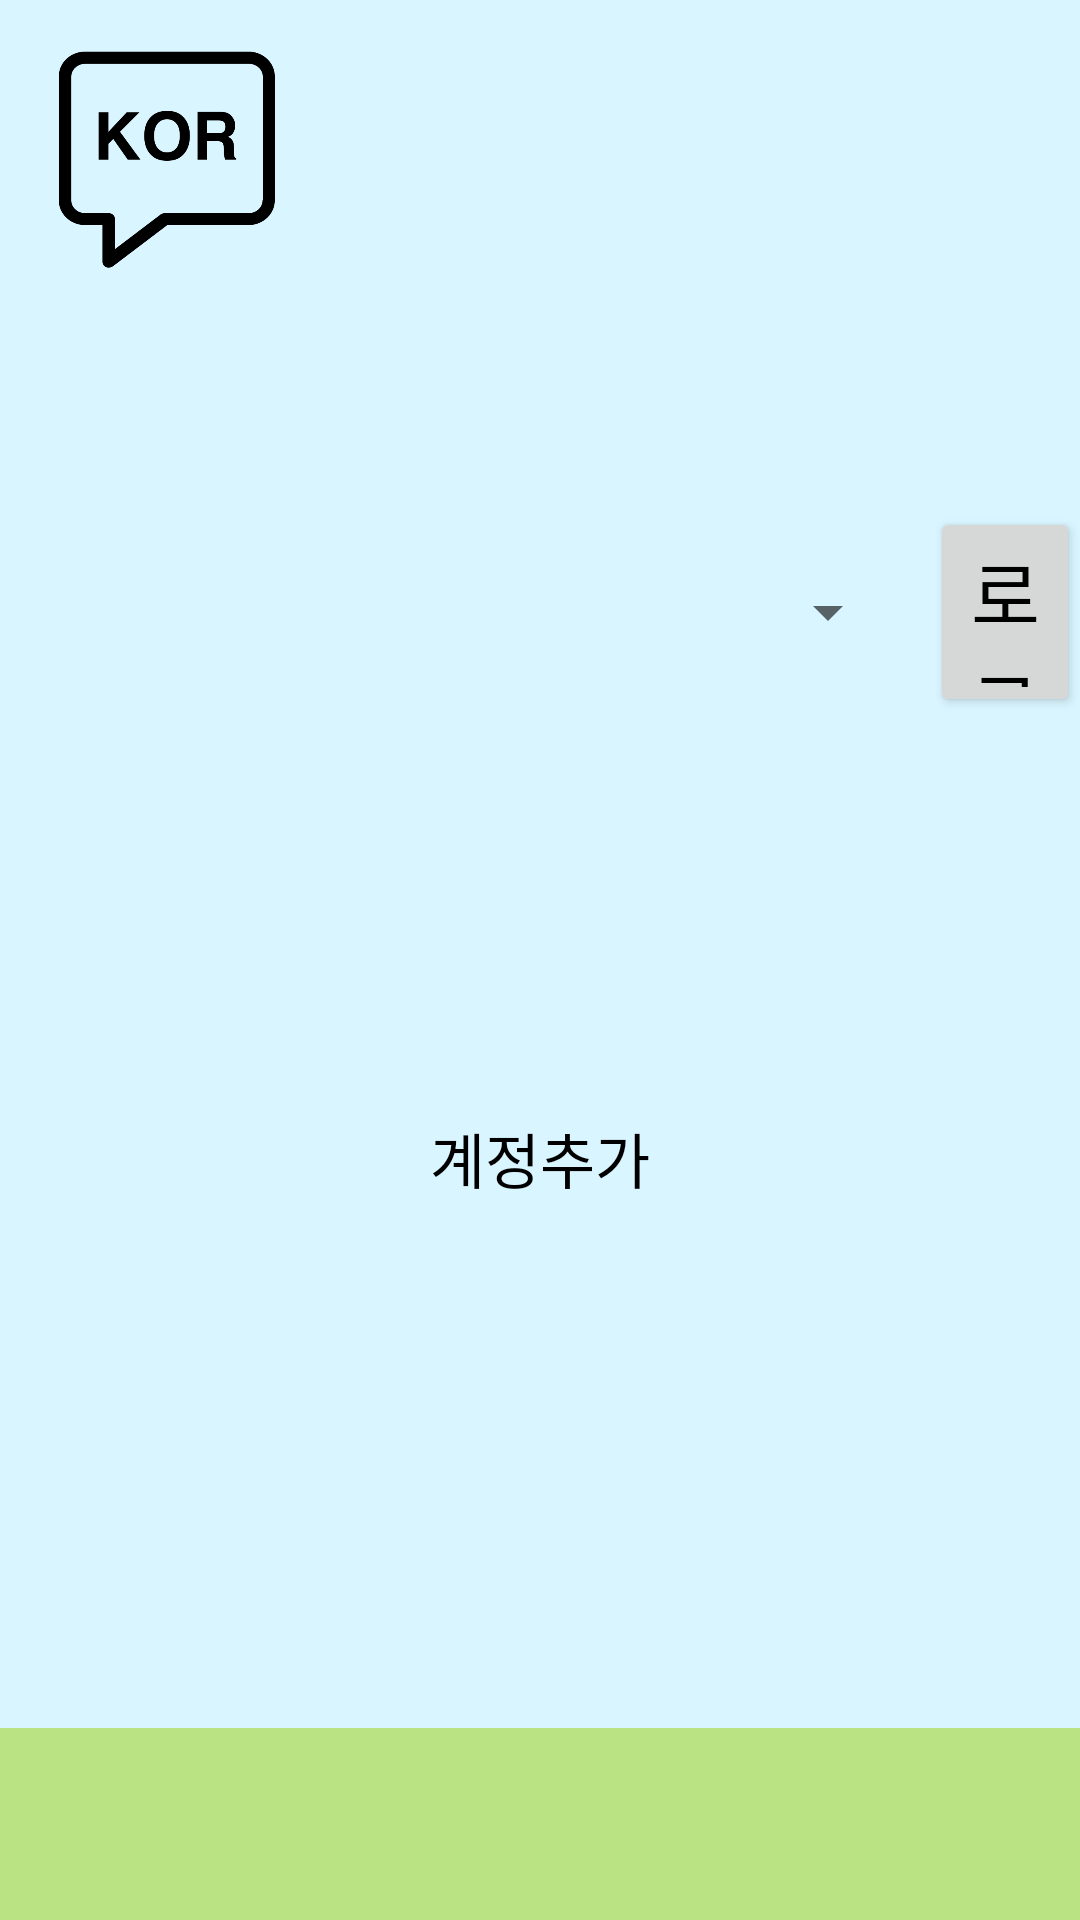

Write the Android layout XML for this screen, with the resource values it uses.
<!-- AndroidManifest.xml: application theme AppTheme -->
<!-- res/layout/activity_login.xml -->
<?xml version="1.0" encoding="utf-8"?>
<LinearLayout xmlns:android="http://schemas.android.com/apk/res/android"
    xmlns:app="http://schemas.android.com/apk/res-auto"
    xmlns:tools="http://schemas.android.com/tools"
    android:layout_width="match_parent"
    android:layout_height="match_parent"
    android:orientation="vertical"
    tools:context="com.example.victory.balan_swing.LoginActivity">

    <LinearLayout
        android:layout_width="match_parent"
        android:layout_height="0dp"
        android:layout_weight="9"
        android:background="@color/colorSky"
        android:orientation="vertical">

        <ImageButton
            android:id="@+id/btnLanguage"
            android:layout_width="wrap_content"
            android:layout_height="80dp"
            android:layout_marginLeft="10dp"
            android:layout_marginTop="10dp"
            android:adjustViewBounds="true"
            android:background="?android:attr/selectableItemBackground"
            android:onClick="btnClick"
            android:scaleType="fitCenter"
            android:src="@drawable/kor" />

        <LinearLayout
            android:layout_width="match_parent"
            android:layout_height="0dp"
            android:layout_weight="3"
            android:gravity="center"
            android:orientation="horizontal">

            <Spinner
                android:id="@+id/accountSpinner"
                android:layout_width="300dp"
                android:layout_height="60dp"
                android:spinnerMode="dialog">

            </Spinner>

            <Button
                android:id="@+id/btnLogin"
                android:layout_width="wrap_content"
                android:layout_height="70dp"
                android:layout_marginLeft="10dp"
                android:onClick="btnClick"
                android:text="로그인"
                android:textAlignment="center"
                android:textSize="25sp" />

        </LinearLayout>

        <TextView
            android:id="@+id/login_signup"
            android:layout_width="wrap_content"
            android:layout_height="0dp"
            android:layout_gravity="center"
            android:layout_marginTop="30dp"
            android:layout_weight="1"
            android:gravity="center"
            android:text="계정추가"
            android:textSize="20sp" />

        <ImageButton
            android:id="@+id/btnSignup"
            android:layout_width="wrap_content"
            android:layout_height="0dp"
            android:layout_gravity="center"
            android:layout_weight="2"
            android:adjustViewBounds="true"
            android:background="?android:attr/selectableItemBackground"
            android:clickable="false"
            android:onClick="btnClick"
            android:scaleType="fitCenter"
            android:src="@drawable/golfball" />
    </LinearLayout>

    <ImageView
        android:id="@+id/imageView2"
        android:layout_width="match_parent"
        android:layout_height="0dp"
        android:layout_weight="1"
        android:background="@color/colorGround" />
</LinearLayout>
<!-- resources referenced by this layout -->
<resources>
  <color name="colorGround">#BAE383</color>
  <color name="colorSky">#D9F5FF</color>
  <!-- drawable kor: png bitmap (drawable, 15913 bytes) -->
  <style name="AppTheme" parent="Theme.AppCompat.Light.NoActionBar">
          
          <item name="android:textColor">#000000</item>
          <item name="colorPrimary">@color/colorPrimary</item>
          <item name="colorPrimaryDark">@color/colorPrimaryDark</item>
          <item name="colorAccent">@color/colorAccent</item>
          <item name="android:windowNoTitle">true</item>
          <item name="android:windowActionBar">false</item>
          <item name="android:windowContentOverlay">@null</item>
          <item name="android:windowFullscreen">true</item>
      </style>
  <color name="colorPrimary">#3F51B5</color>
  <color name="colorPrimaryDark">#303F9F</color>
  <color name="colorAccent">#FF4081</color>
</resources>
